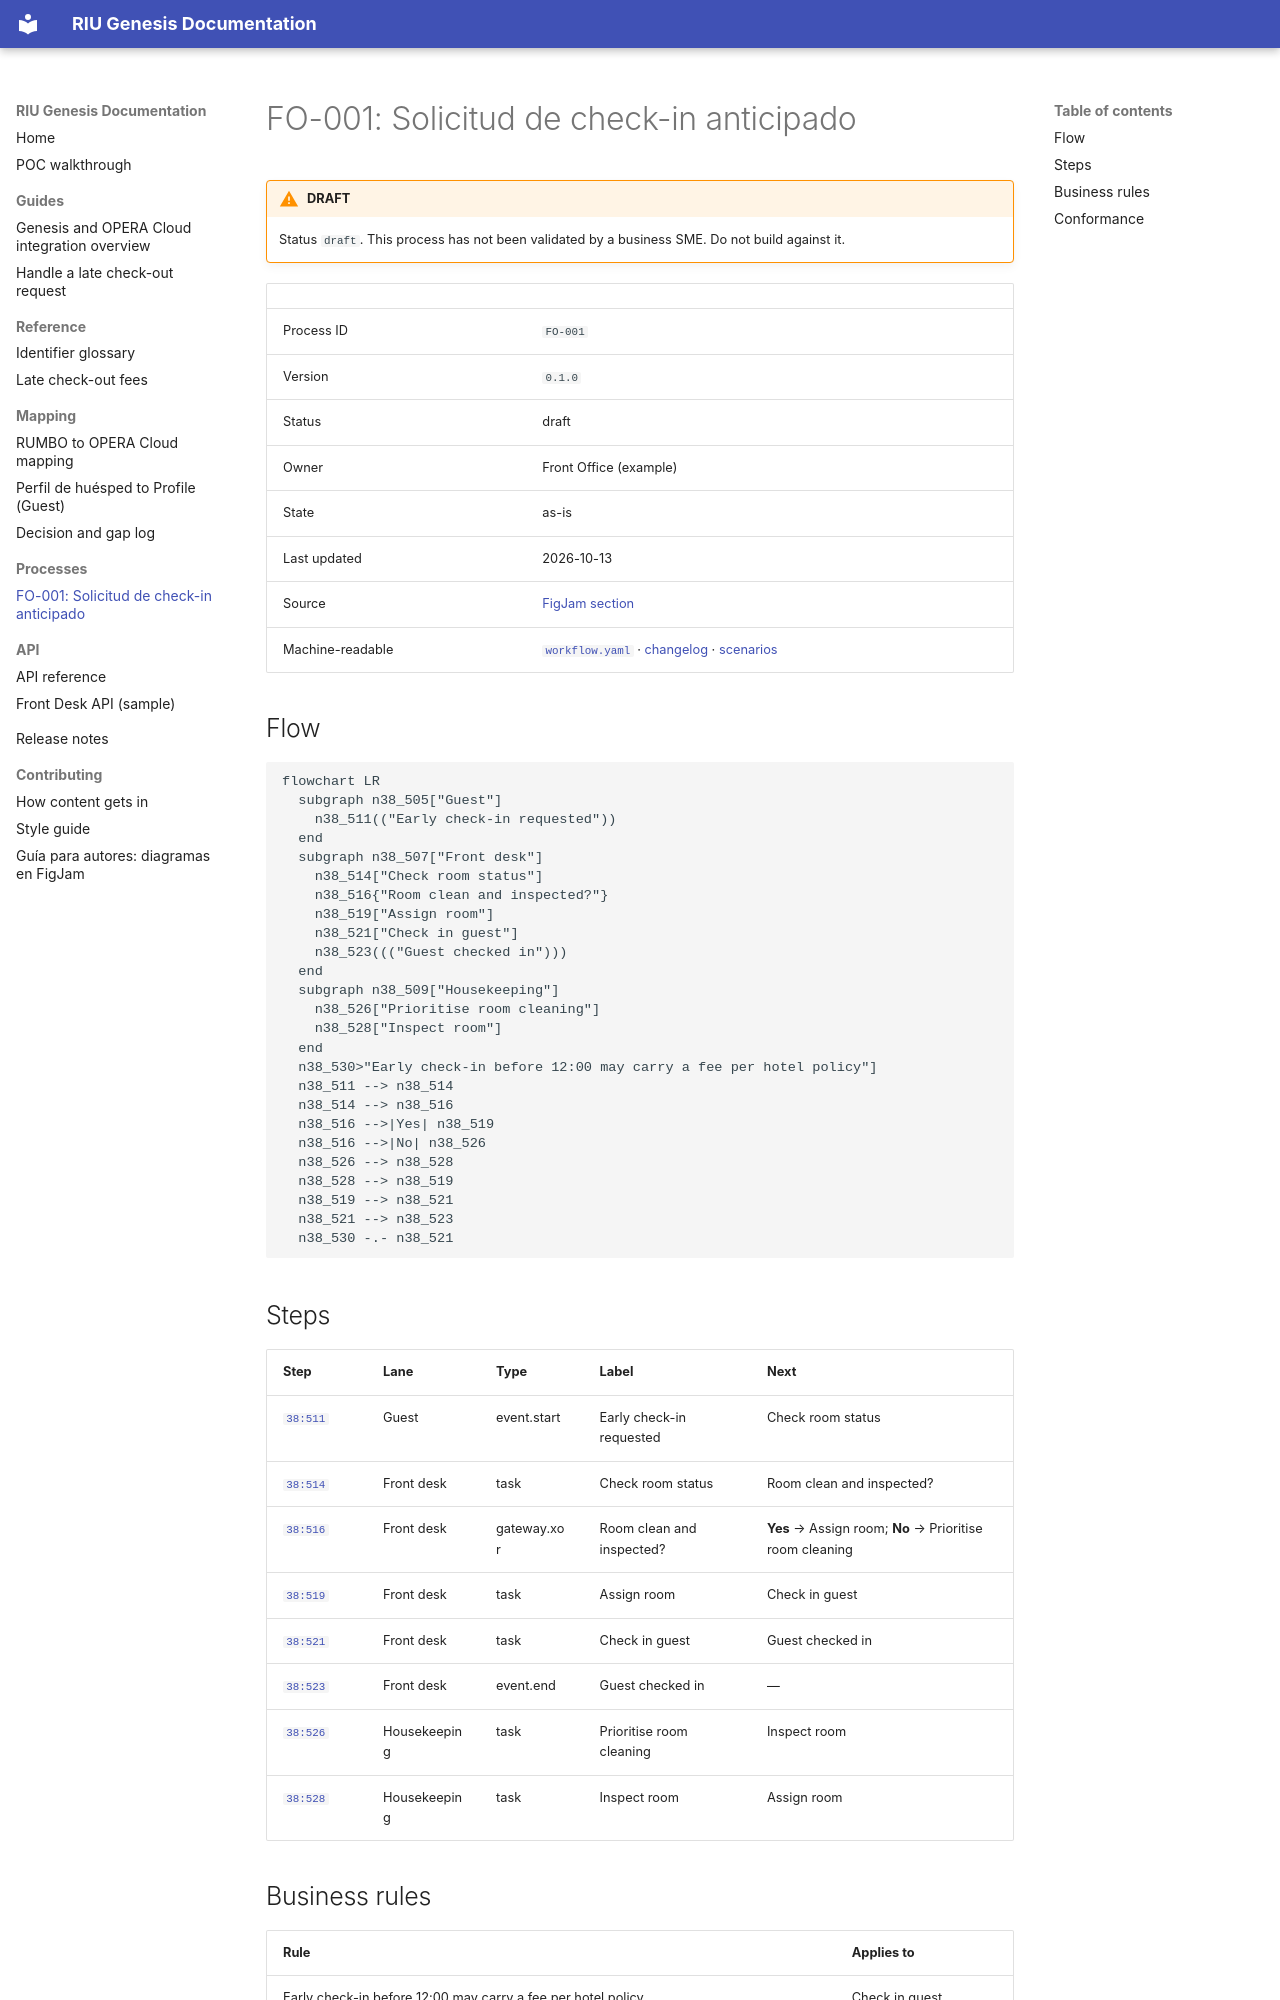

repository: shawndale-glitch/riu-docs-demo · page: processes/front-office/FO-001/index.html · generator: mkdocs

# FO-001: Solicitud de check-in anticipado

!!! warning "DRAFT"
    Status `draft`. This process has not been validated by a business SME. Do not build against it.

<!-- generated:start (tooling/workflow_render.py; edit the FigJam board, not this block) -->

| | |
|---|---|
| Process ID | `FO-001` |
| Version | `0.1.0` |
| Status | draft |
| Owner | Front Office (example) |
| State | as-is |
| Last updated | 2026-10-13 |
| Source | [FigJam section](https://www.figma.com/board/ZKLzn26919OP9YGE3QOk5Z/?node-id=38-468) |
| Machine-readable | [`workflow.yaml`](https://github.com/shawndale-glitch/riu-docs-demo/blob/main/workflows/front-office/FO-001/workflow.yaml) · [changelog](https://github.com/shawndale-glitch/riu-docs-demo/blob/main/workflows/front-office/FO-001/CHANGELOG.md) · [scenarios](https://github.com/shawndale-glitch/riu-docs-demo/blob/main/conformance/FO-001/scenarios.feature) |

## Flow

```mermaid
flowchart LR
  subgraph n38_505["Guest"]
    n38_511(("Early check-in requested"))
  end
  subgraph n38_507["Front desk"]
    n38_514["Check room status"]
    n38_516{"Room clean and inspected?"}
    n38_519["Assign room"]
    n38_521["Check in guest"]
    n38_523((("Guest checked in")))
  end
  subgraph n38_509["Housekeeping"]
    n38_526["Prioritise room cleaning"]
    n38_528["Inspect room"]
  end
  n38_530>"Early check-in before 12:00 may carry a fee per hotel policy"]
  n38_511 --> n38_514
  n38_514 --> n38_516
  n38_516 -->|Yes| n38_519
  n38_516 -->|No| n38_526
  n38_526 --> n38_528
  n38_528 --> n38_519
  n38_519 --> n38_521
  n38_521 --> n38_523
  n38_530 -.- n38_521
```
